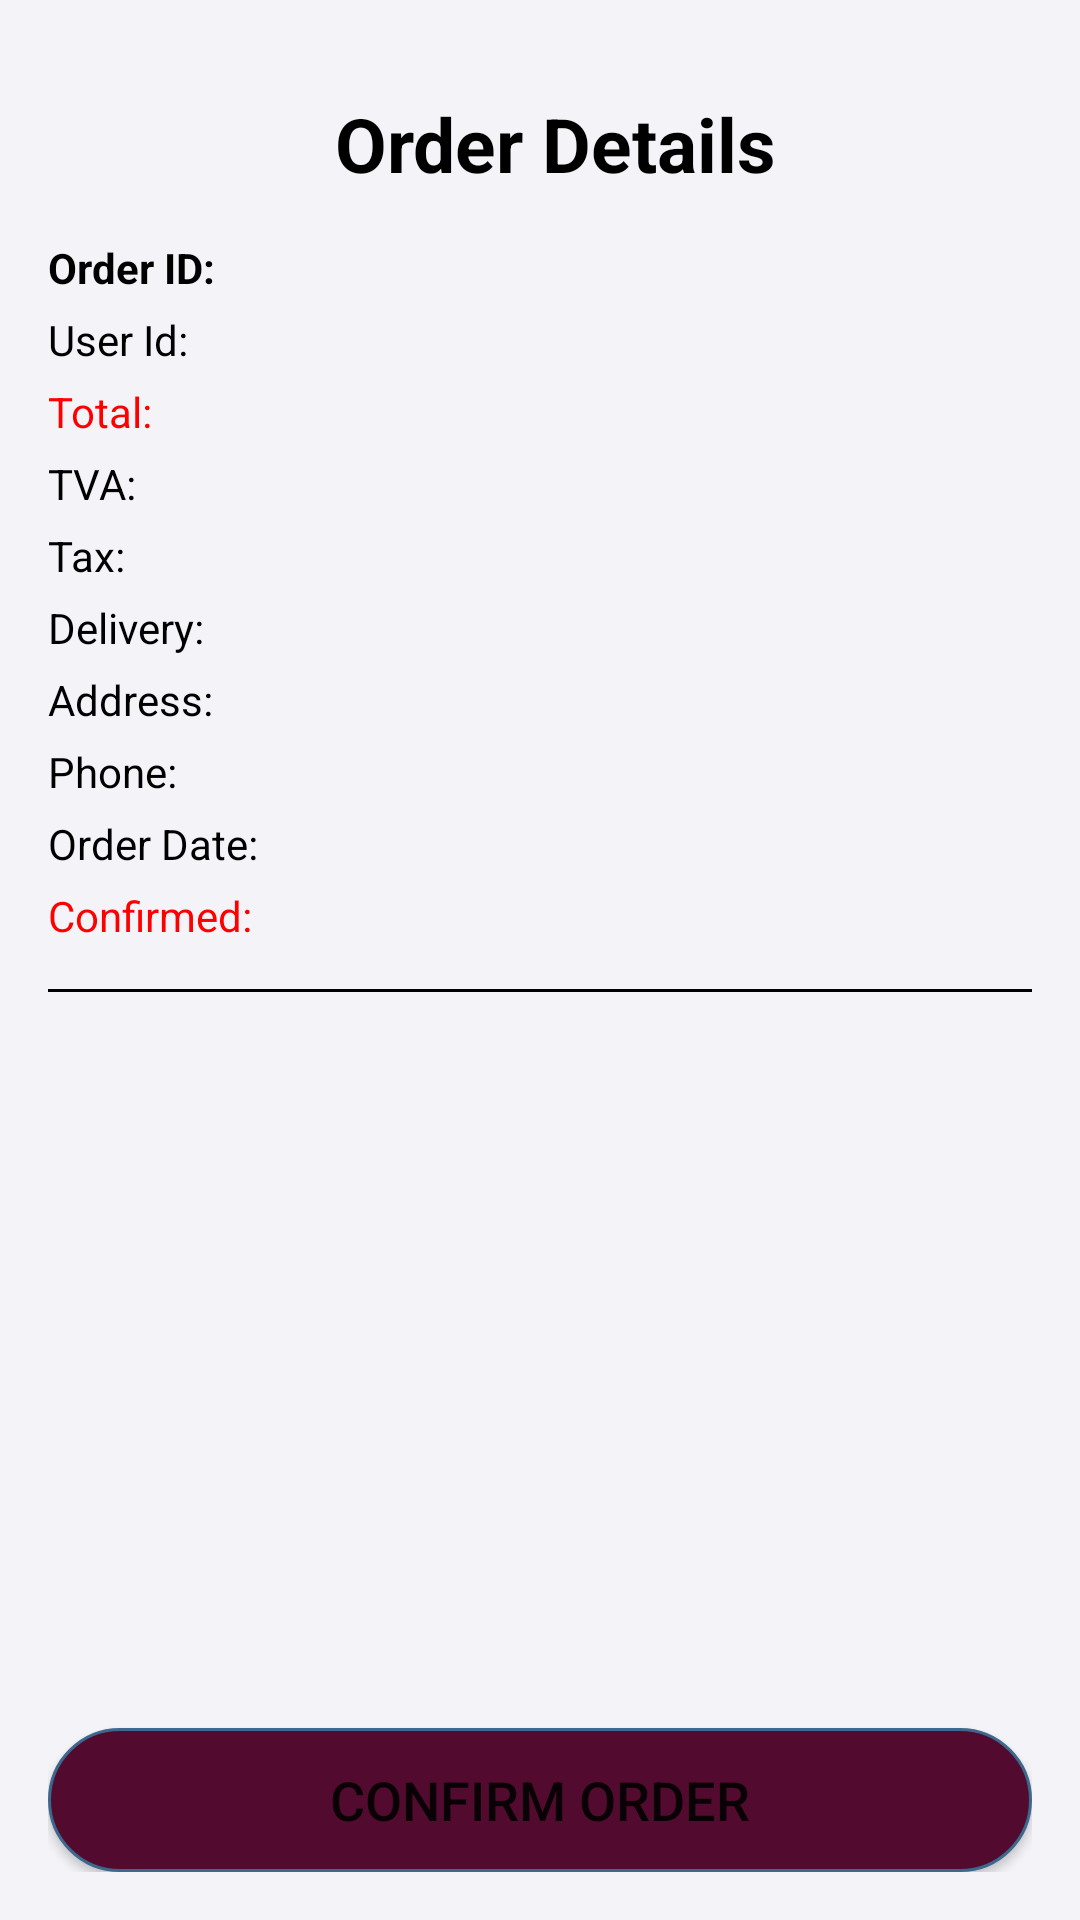

This screen was rendered from an Android layout file. Write that file and the resources it references.
<!-- AndroidManifest.xml: application theme Theme.Ecommerce4You -->
<!-- res/layout/activity_order_detail.xml -->
<LinearLayout xmlns:android="http://schemas.android.com/apk/res/android"
    xmlns:app="http://schemas.android.com/apk/res-auto"
    android:orientation="vertical"
    android:padding="16dp"
    android:background="@color/lightGrey"
    android:layout_width="match_parent"
    android:layout_height="match_parent"
    xmlns:tools="http://schemas.android.com/tools"
    tools:context=".Activity.OrderDetailActivity"
    >

    
    <LinearLayout
        android:layout_width="match_parent"
        android:layout_height="wrap_content"
        android:orientation="horizontal">

        <ImageView
            android:id="@+id/backBtn"
            android:layout_width="wrap_content"
            android:layout_height="wrap_content"
            android:layout_marginStart="10dp"
            android:layout_marginTop="10dp"

            app:layout_constraintStart_toStartOf="parent"
            app:layout_constraintTop_toTopOf="parent"
            app:srcCompat="@drawable/back" />

        <TextView
            android:layout_width="match_parent"
            android:layout_height="wrap_content"
            android:layout_marginTop="15dp"
            android:layout_marginBottom="15dp"
            android:text="Order Details"
            android:textAlignment="center"
            android:textColor="@color/black"
            android:textSize="25sp"
            android:textStyle="bold" />
    </LinearLayout>

    <TextView
        android:id="@+id/orderIdText"
        android:text="Order ID:"
        android:textStyle="bold"
        android:layout_marginBottom="5dp"
        android:textColor="@color/black"
        android:layout_width="wrap_content"
        android:layout_height="wrap_content" />


    <TextView
        android:id="@+id/userEmailText"
        android:text="User Id:"
        android:textColor="@color/black"
        android:layout_marginBottom="5dp"
        android:layout_width="wrap_content"
        android:layout_height="wrap_content" />

    <TextView
        android:id="@+id/totalAmountText"
        android:text="Total:"
        android:textColor="@color/red"
        android:layout_marginBottom="5dp"

        android:layout_width="wrap_content"
        android:layout_height="wrap_content" />
    <TextView
        android:id="@+id/tvaAmountText"
        android:text="TVA:"
        android:textColor="@color/black"
        android:layout_marginBottom="5dp"
        android:layout_width="wrap_content"
        android:layout_height="wrap_content" />
    <TextView
        android:id="@+id/taxAmountText"
        android:text="Tax:"
        android:textColor="@color/black"
        android:layout_marginBottom="5dp"
        android:layout_width="wrap_content"
        android:layout_height="wrap_content" />
    <TextView
        android:id="@+id/deliveryAmountText"
        android:text="Delivery:"
        android:textColor="@color/black"
        android:layout_marginBottom="5dp"
        android:layout_width="wrap_content"
        android:layout_height="wrap_content" />
    <TextView
        android:id="@+id/addressText"
        android:text="Address:"
        android:textColor="@color/black"
        android:layout_marginBottom="5dp"
        android:layout_width="wrap_content"
        android:layout_height="wrap_content" />

    <TextView
        android:id="@+id/phoneText"
        android:text="Phone:"
        android:textColor="@color/black"
        android:layout_marginBottom="5dp"
        android:layout_width="wrap_content"
        android:layout_height="wrap_content" />

    <TextView
        android:id="@+id/orderDate"
        android:text="Order Date:"
        android:textColor="@color/black"
        android:layout_marginBottom="5dp"
        android:layout_width="wrap_content"
        android:layout_height="wrap_content" />
    <TextView
        android:id="@+id/orderConfirmed"
        android:text="Confirmed:"
        android:textColor="@color/red"
        android:layout_marginBottom="5dp"
        android:layout_width="wrap_content"
        android:layout_height="wrap_content" />

    
    <View
        android:layout_width="match_parent"
        android:layout_height="1dp"
        android:background="@color/black"
        android:layout_marginTop="10dp"
        android:layout_marginBottom="10dp"/>

    
    <androidx.recyclerview.widget.RecyclerView
        android:id="@+id/itemsRecyclerView"
        android:layout_width="match_parent"
        android:layout_height="0dp"
        android:layout_weight="1" />

    
    <Button
        android:id="@+id/btnConfirmOrderAdmin"
        android:text="Confirm Order"
        android:layout_width="match_parent"
        android:layout_height="wrap_content"
        android:background="@drawable/btn"
        android:textSize="18sp"

        android:layout_marginTop="12dp"/>
</LinearLayout>
<!-- resources referenced by this layout -->
<resources>
  <color name="black">#FF000000</color>
  <color name="lightGrey">#F4F3F8</color>
  <color name="red">#FF0000</color>
  <!-- drawable btn (drawable) -->
  <?xml version="1.0" encoding="utf-8"?>
  <selector xmlns:android="http://schemas.android.com/apk/res/android">
  <item>
      <shape android:shape="rectangle">
          <stroke  android:width="1dp" android:color="#3b688c"/>
          <solid android:color="#520B2E"/>
          <corners android:radius="30dp"/>
  
      </shape>
  </item>
  </selector>
  <style name="Theme.Ecommerce4You" parent="Base.Theme.Ecommerce4You" />
  <style name="Base.Theme.Ecommerce4You" parent="Theme.MaterialComponents.DayNight.NoActionBar">
          
          <item name="colorPrimary">@color/colorPrimary</item>
          <item name="colorPrimaryDark">@color/colorPrimaryDark</item>
          <item name="colorAccent">@color/colorAccent</item>
      </style>
  <color name="colorPrimary">#6200EE</color>
  <color name="colorPrimaryDark">#3700B3</color>
  <color name="colorAccent">#03DAC5</color>
</resources>
